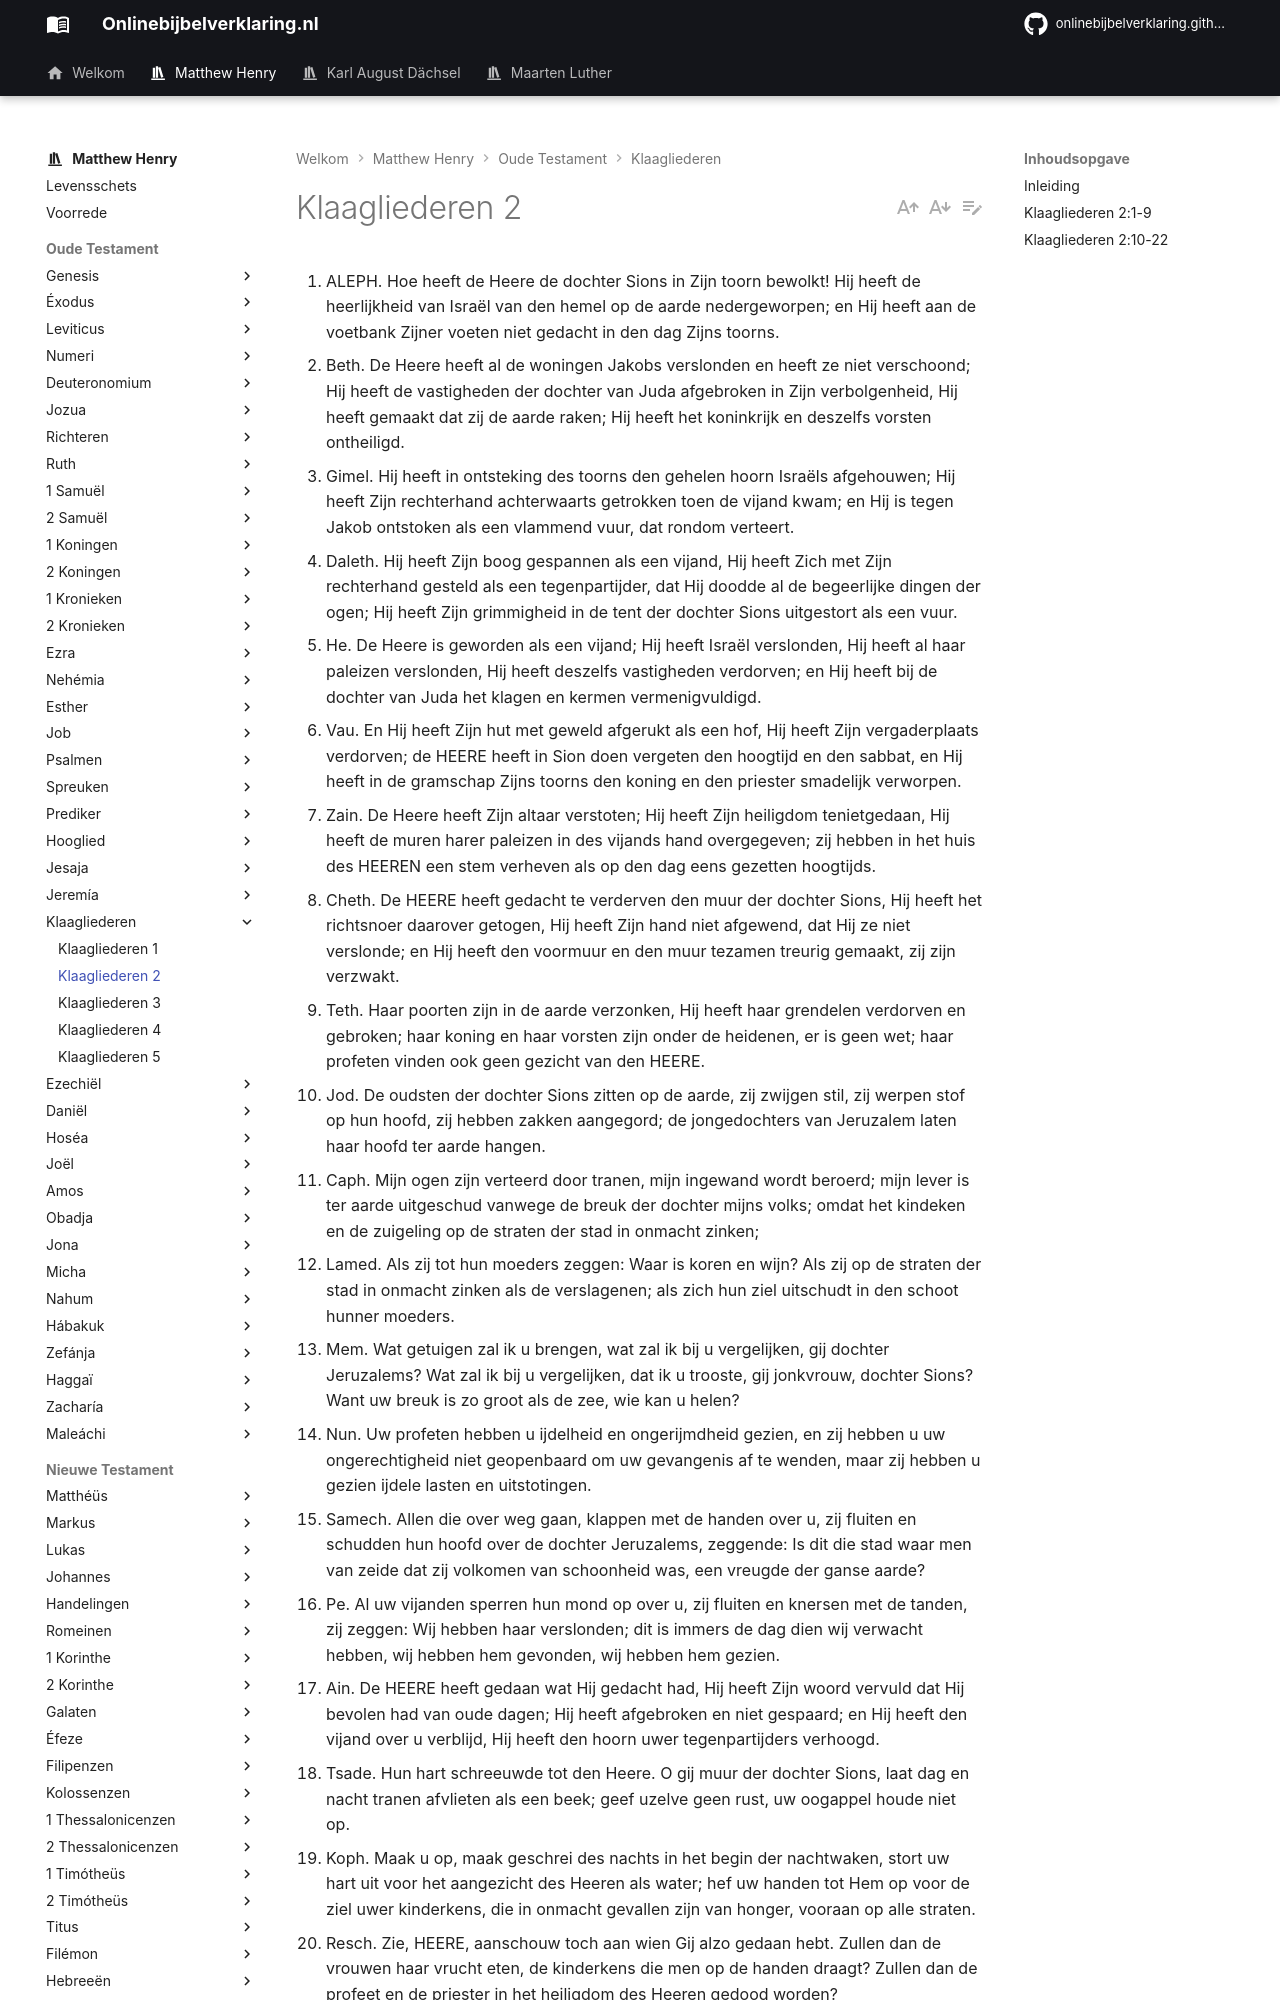

repository: onlinebijbelverklaring/dev-preview · page: matthewhenry/Klaagliederen/Klaagliederen2/index.html · generator: mkdocs

1. ALEPH. Hoe heeft de Heere de dochter Sions in Zijn toorn bewolkt! Hij heeft de heerlijkheid van Israël van den hemel op de aarde nedergeworpen; en Hij heeft aan de voetbank Zijner voeten niet gedacht in den dag Zijns toorns.
2. Beth. De Heere heeft al de woningen Jakobs verslonden en heeft ze niet verschoond; Hij heeft de vastigheden der dochter van Juda afgebroken in Zijn verbolgenheid, Hij heeft gemaakt dat zij de aarde raken; Hij heeft het koninkrijk en deszelfs vorsten ontheiligd.
3. Gimel. Hij heeft in ontsteking des toorns den gehelen hoorn Israëls afgehouwen; Hij heeft Zijn rechterhand achterwaarts getrokken toen de vijand kwam; en Hij is tegen Jakob ontstoken als een vlammend vuur, dat rondom verteert.
4. Daleth. Hij heeft Zijn boog gespannen als een vijand, Hij heeft Zich met Zijn rechterhand gesteld als een tegenpartijder, dat Hij doodde al de begeerlijke dingen der ogen; Hij heeft Zijn grimmigheid in de tent der dochter Sions uitgestort als een vuur.
5. He. De Heere is geworden als een vijand; Hij heeft Israël verslonden, Hij heeft al haar paleizen verslonden, Hij heeft deszelfs vastigheden verdorven; en Hij heeft bij de dochter van Juda het klagen en kermen vermenigvuldigd.
6. Vau. En Hij heeft Zijn hut met geweld afgerukt als een hof, Hij heeft Zijn vergaderplaats verdorven; de HEERE heeft in Sion doen vergeten den hoogtijd en den sabbat, en Hij heeft in de gramschap Zijns toorns den koning en den priester smadelijk verworpen.
7. Zain. De Heere heeft Zijn altaar verstoten; Hij heeft Zijn heiligdom tenietgedaan, Hij heeft de muren harer paleizen in des vijands hand overgegeven; zij hebben in het huis des HEEREN een stem verheven als op den dag eens gezetten hoogtijds.
8. Cheth. De HEERE heeft gedacht te verderven den muur der dochter Sions, Hij heeft het richtsnoer daarover getogen, Hij heeft Zijn hand niet afgewend, dat Hij ze niet verslonde; en Hij heeft den voormuur en den muur tezamen treurig gemaakt, zij zijn verzwakt.
9. Teth. Haar poorten zijn in de aarde verzonken, Hij heeft haar grendelen verdorven en gebroken; haar koning en haar vorsten zijn onder de heidenen, er is geen wet; haar profeten vinden ook geen gezicht van den HEERE.
10. Jod. De oudsten der dochter Sions zitten op de aarde, zij zwijgen stil, zij werpen stof op hun hoofd, zij hebben zakken aangegord; de jongedochters van Jeruzalem laten haar hoofd ter aarde hangen.
11. Caph. Mijn ogen zijn verteerd door tranen, mijn ingewand wordt beroerd; mijn lever is ter aarde uitgeschud vanwege de breuk der dochter mijns volks; omdat het kindeken en de zuigeling op de straten der stad in onmacht zinken;
12. Lamed. Als zij tot hun moeders zeggen: Waar is koren en wijn? Als zij op de straten der stad in onmacht zinken als de verslagenen; als zich hun ziel uitschudt in den schoot hunner moeders.
13. Mem. Wat getuigen zal ik u brengen, wat zal ik bij u vergelijken, gij dochter Jeruzalems? Wat zal ik bij u vergelijken, dat ik u trooste, gij jonkvrouw, dochter Sions? Want uw breuk is zo groot als de zee, wie kan u helen?
14. Nun. Uw profeten hebben u ijdelheid en ongerijmdheid gezien, en zij hebben u uw ongerechtigheid niet geopenbaard om uw gevangenis af te wenden, maar zij hebben u gezien ijdele lasten en uitstotingen.
15. Samech. Allen die over weg gaan, klappen met de handen over u, zij fluiten en schudden hun hoofd over de dochter Jeruzalems, zeggende: Is dit die stad waar men van zeide dat zij volkomen van schoonheid was, een vreugde der ganse aarde?
16. Pe. Al uw vijanden sperren hun mond op over u, zij fluiten en knersen met de tanden, zij zeggen: Wij hebben haar verslonden; dit is immers de dag dien wij verwacht hebben, wij hebben hem gevonden, wij hebben hem gezien.
17. Ain. De HEERE heeft gedaan wat Hij gedacht had, Hij heeft Zijn woord vervuld dat Hij bevolen had van oude dagen; Hij heeft afgebroken en niet gespaard; en Hij heeft den vijand over u verblijd, Hij heeft den hoorn uwer tegenpartijders verhoogd.
18. Tsade. Hun hart schreeuwde tot den Heere. O gij muur der dochter Sions, laat dag en nacht tranen afvlieten als een beek; geef uzelve geen rust, uw oogappel houde niet op.
19. Koph. Maak u op, maak geschrei des nachts in het begin der nachtwaken, stort uw hart uit voor het aangezicht des Heeren als water; hef uw handen tot Hem op voor de ziel uwer kinderkens, die in onmacht gevallen zijn van honger, vooraan op alle straten.
20. Resch. Zie, HEERE, aanschouw toch aan wien Gij alzo gedaan hebt. Zullen dan de vrouwen haar vrucht eten, de kinderkens die men op de handen draagt? Zullen dan de profeet en de priester in het heiligdom des Heeren gedood worden?
21. Schin. De jongen en de ouden liggen op de aarde op de straten; mijn jonkvrouwen en mijn jongelingen zijn door het zwaard gevallen; Gij hebt hen in den dag Uws toorns gedood, Gij hebt hen geslacht en niet verschoond.
22. Thau. Gij hebt mijn verschrikkingen van rondom geroepen, als tot een dag eens gezetten hoogtijds; en er is niemand aan den dag des toorns des HEEREN ontkomen of overgebleven; die ik op de handen gedragen en opgetogen heb, die heeft mijn vijand omgebracht.
